The GitHub repository ChandranSukirthan/Advanced-Brain-Tumor-Classification-Using-Deep-Learning contains a labelled image folder "tumorous_and_nontumorous" with 2 categories: non-tumorous, tumorous. Examples follow, each with its label.

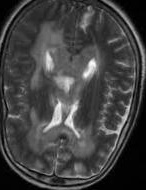
Label: non-tumorous

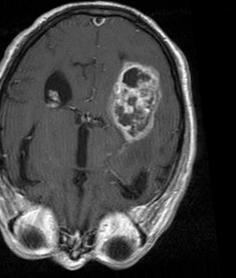
Label: tumorous

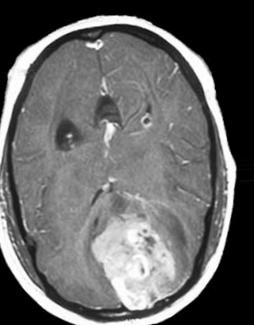
Label: tumorous

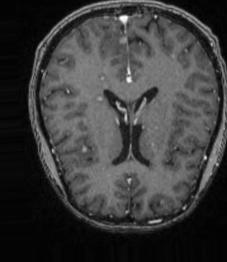
Label: non-tumorous

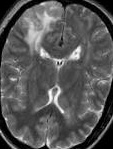
Label: non-tumorous

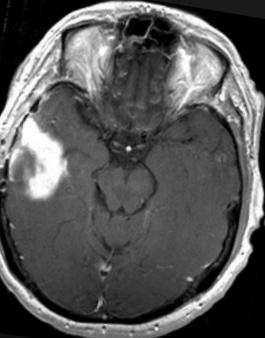
Label: tumorous
